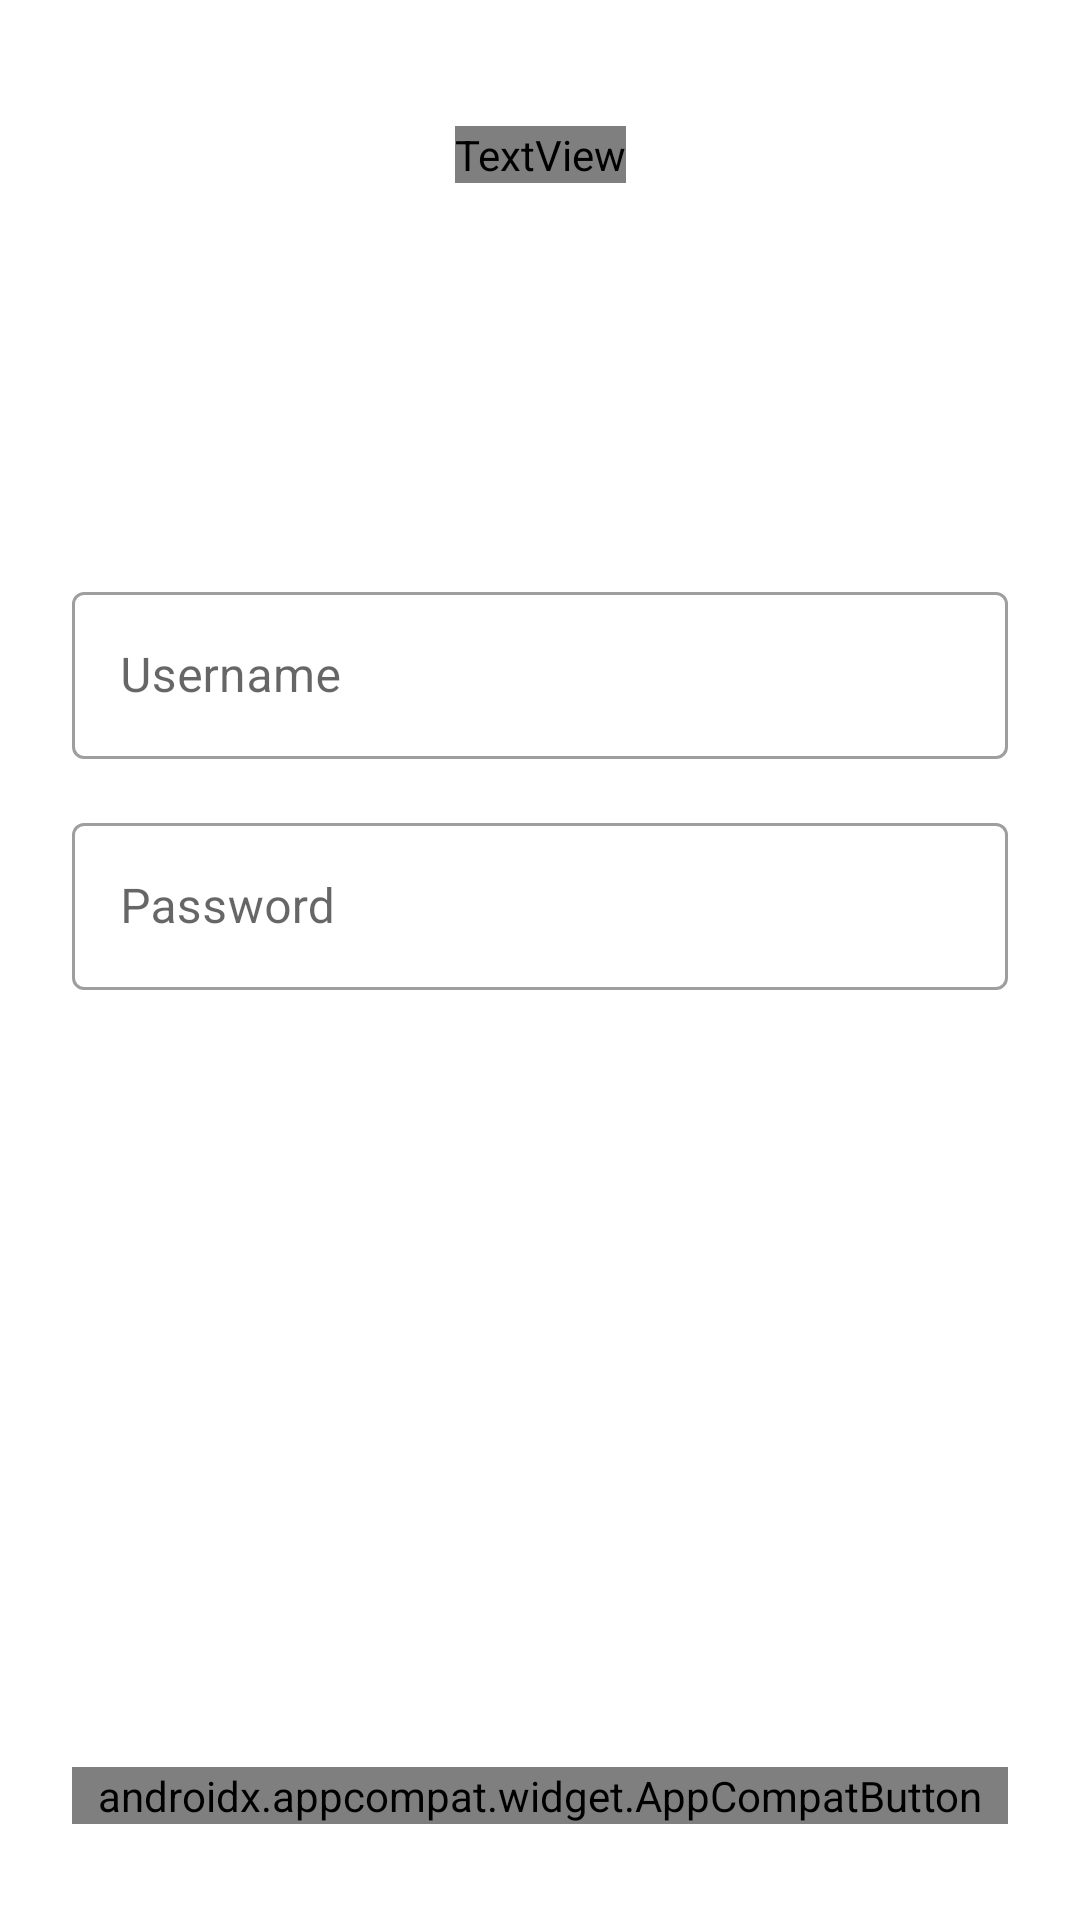

The Android layout XML behind this screen, and the referenced resources:
<!-- AndroidManifest.xml: application theme Theme.UTSBinus -->
<!-- res/layout/fragment_login.xml -->
<?xml version="1.0" encoding="utf-8"?>
<androidx.constraintlayout.widget.ConstraintLayout xmlns:android="http://schemas.android.com/apk/res/android"
    xmlns:app="http://schemas.android.com/apk/res-auto"
    xmlns:tools="http://schemas.android.com/tools"
    android:layout_width="match_parent"
    android:layout_height="match_parent"
    tools:context=".fragments.LoginFragment">

    <TextView
        android:id="@+id/text_welcome"
        android:layout_width="wrap_content"
        android:layout_height="wrap_content"
        android:layout_marginTop="42dp"
        android:fontFamily="@font/poppins_semibold"
        android:text="Welcome to Fikri's Apps"
        android:textColor="@color/black"
        android:textSize="24sp"
        app:layout_constraintEnd_toEndOf="parent"
        app:layout_constraintStart_toStartOf="parent"
        app:layout_constraintTop_toTopOf="parent" />

    <androidx.constraintlayout.widget.Guideline
        android:id="@+id/guideline"
        android:layout_width="wrap_content"
        android:layout_height="wrap_content"
        android:orientation="horizontal"
        app:layout_constraintGuide_percent="0.3" />

    <com.google.android.material.textfield.TextInputLayout
        android:id="@+id/text_username"
        style="@style/Widget.MaterialComponents.TextInputLayout.OutlinedBox"
        android:layout_width="match_parent"
        android:layout_height="wrap_content"
        android:layout_marginLeft="24dp"
        android:layout_marginRight="24dp"
        android:hint="Username"
        app:layout_constraintEnd_toEndOf="parent"
        app:layout_constraintStart_toStartOf="parent"
        app:layout_constraintTop_toTopOf="@+id/guideline">

        <com.google.android.material.textfield.TextInputEditText
            android:id="@+id/edt_username"
            android:layout_width="match_parent"
            android:layout_height="wrap_content"
            android:imeOptions="actionNext"
            android:inputType="text" />

    </com.google.android.material.textfield.TextInputLayout>

    <com.google.android.material.textfield.TextInputLayout
        android:id="@+id/text_password"
        style="@style/Widget.MaterialComponents.TextInputLayout.OutlinedBox"
        android:layout_width="match_parent"
        android:layout_height="wrap_content"
        android:layout_marginLeft="24dp"
        android:layout_marginTop="16dp"
        android:layout_marginRight="24dp"
        android:hint="Password"
        app:layout_constraintEnd_toEndOf="parent"
        app:layout_constraintStart_toStartOf="parent"
        app:layout_constraintTop_toBottomOf="@+id/text_username">

        <com.google.android.material.textfield.TextInputEditText
            android:id="@+id/edt_password"
            android:layout_width="match_parent"
            android:layout_height="wrap_content"
            android:imeOptions="actionNext"
            android:inputType="textPassword" />

    </com.google.android.material.textfield.TextInputLayout>

    <androidx.appcompat.widget.AppCompatButton
        android:id="@+id/btn_login"
        android:layout_width="0dp"
        android:layout_height="wrap_content"
        android:layout_marginLeft="24dp"
        android:layout_marginRight="24dp"
        android:layout_marginBottom="32dp"
        android:background="@drawable/bg_button_orange"
        android:fontFamily="@font/poppins_semibold"
        android:text="Login"
        android:textAllCaps="false"
        android:textColor="@color/white"
        android:textSize="16sp"
        app:layout_constraintBottom_toBottomOf="parent"
        app:layout_constraintLeft_toLeftOf="parent"
        app:layout_constraintRight_toRightOf="parent" />

</androidx.constraintlayout.widget.ConstraintLayout>
<!-- resources referenced by this layout -->
<resources>
  <color name="black">#FF000000</color>
  <color name="white">#FFFFFFFF</color>
  <style name="Theme.UTSBinus" parent="Theme.MaterialComponents.DayNight.NoActionBar">
      
      <item name="colorPrimary">@color/purple_500</item>
      <item name="colorPrimaryVariant">@color/purple_700</item>
      <item name="colorOnPrimary">@color/white</item>
      
      <item name="colorSecondary">@color/teal_200</item>
      <item name="colorSecondaryVariant">@color/teal_700</item>
      <item name="colorOnSecondary">@color/black</item>
      
      <item name="android:statusBarColor" tools:targetApi="l">?attr/colorPrimaryVariant</item>
      
    </style>
  <color name="purple_500">#FF6200EE</color>
  <color name="purple_700">#FF3700B3</color>
  <color name="teal_200">#FF03DAC5</color>
  <color name="teal_700">#FF018786</color>
</resources>
